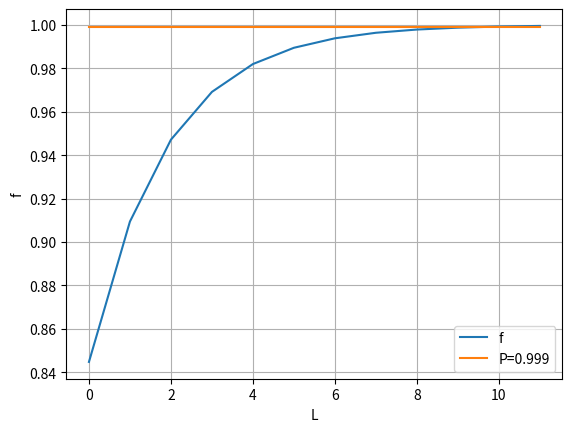

This chart was generated by the following Python code:
import math

import numpy as np
from matplotlib import pyplot as plt


class SolverT17655:
    def __init__(self, k: int, b: int, p: float):
        self.lamb = 1 / 3
        self.mu = 1 / b
        self.k = k
        self.p = p

    def solve(self):
        f = self.f

        l_values = list(range(0, 12))
        f_values = [f(l) for l in l_values]
        result_l = 0
        result_f = 0
        pre_result_l = 0
        pre_result_f = 0
        for i in range(len(l_values)):
            if f_values[i] >= self.p:
                result_l = l_values[i]
                result_f = f_values[i]
                pre_result_l = l_values[i - 1]
                pre_result_f = f_values[i - 1]
                break
        print(f"result_l = {result_l}")
        print(f"result_f = {result_f}")
        print(f"pre_result_l = {pre_result_l}")
        print(f"pre_result_f = {pre_result_f}")
        plt.plot(l_values, f_values, label="f")
        plt.plot(l_values, [self.p for _ in l_values], label=f"P={self.p}")

        plt.xlabel('L')
        plt.ylabel('f')
        plt.legend()
        plt.grid(True)
        plt.show()

    def p_0(self):
        result = 1
        k = self.k
        rho = self.lamb / self.mu
        for j in range(1, k + 1):
            result += rho ** j / math.factorial(j)
        result += rho ** (k + 1) / (math.factorial(k) * (k - rho))
        return result ** -1

    def p_j(self, j):
        rho = self.lamb / self.mu
        k = self.k
        if j <= k:
            return rho ** j / math.factorial(j) * self.p_0()
        else:
            return rho ** j / (math.factorial(k) * k ** (j - k)) * self.p_0()

    def f(self, l):
        result = 0
        for j in range(l + self.k + 1):
            result += self.p_j(j)
        return result


solver = SolverT17655(k=4, b=7, p=0.999)
solver.solve()
